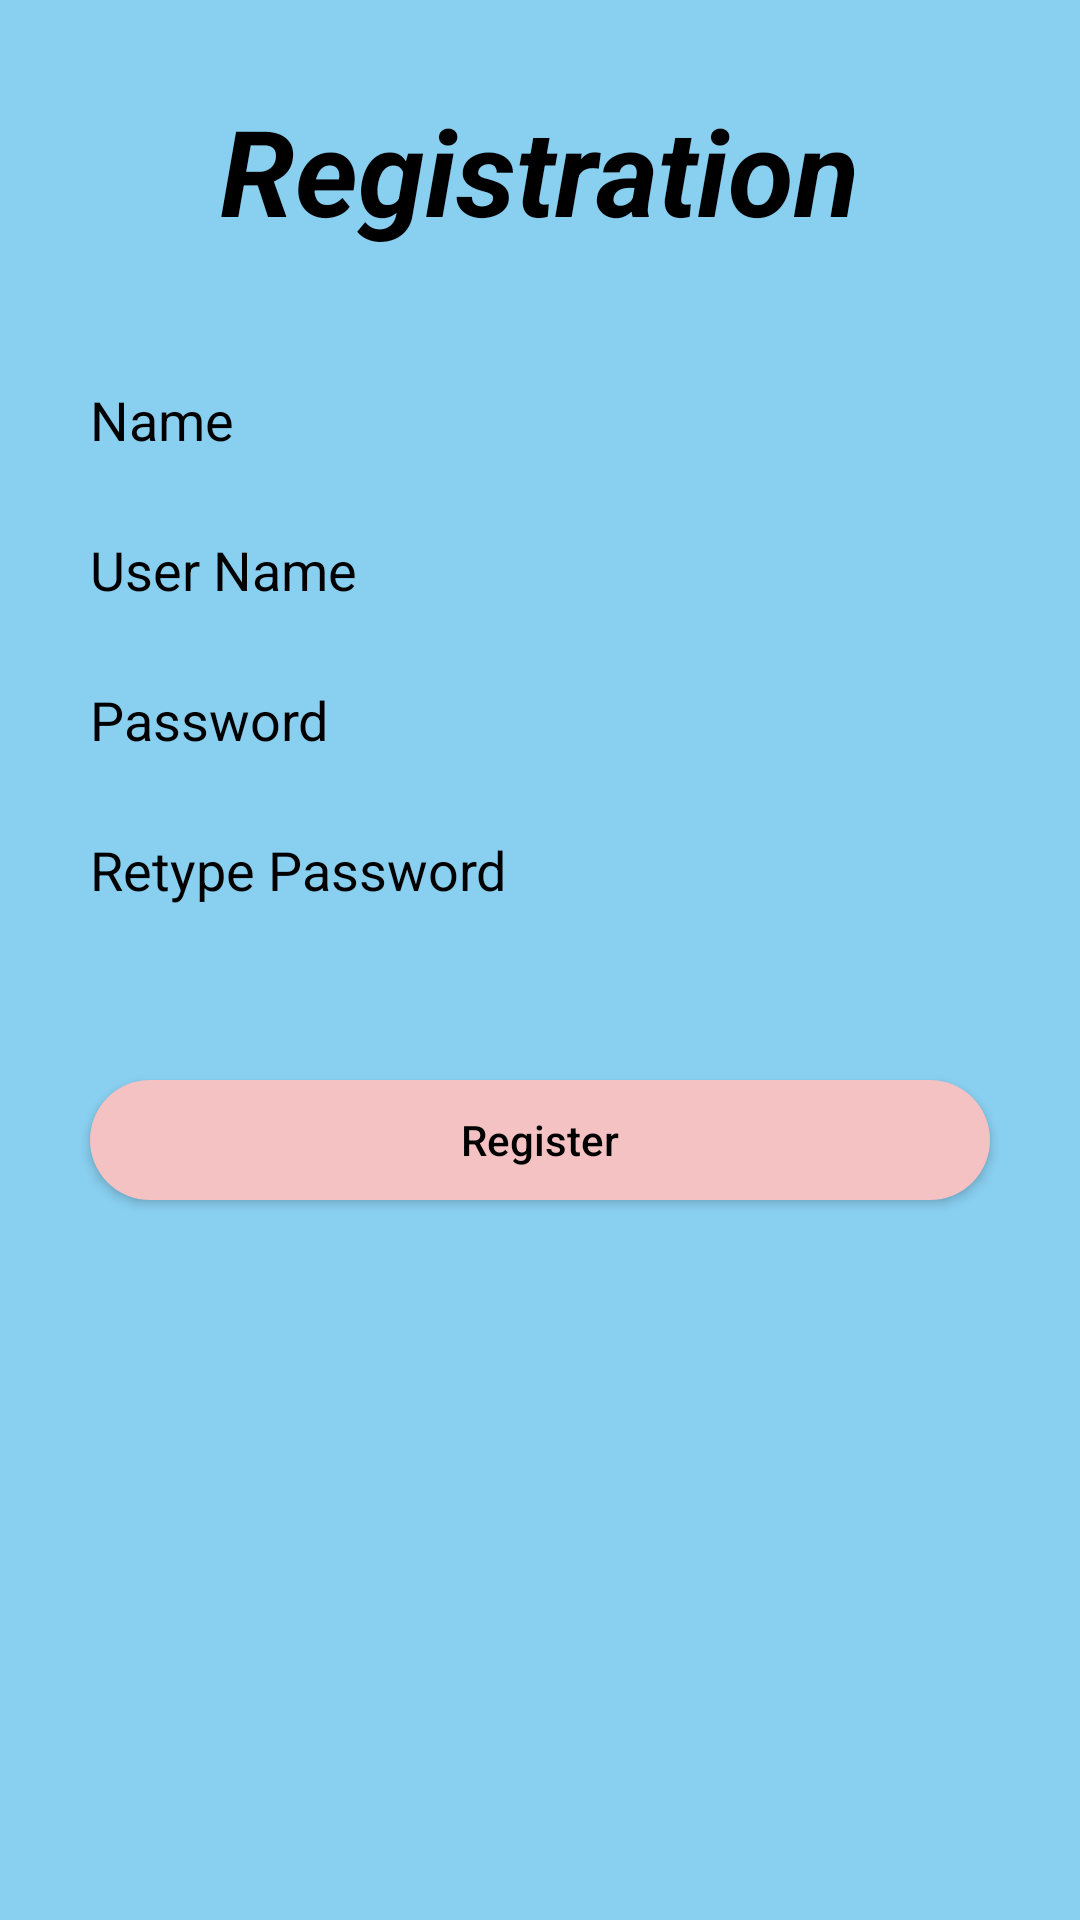

Write the Android layout XML for this screen, with the resource values it uses.
<!-- AndroidManifest.xml: application theme Theme.Design.NoActionBar -->
<!-- res/layout/activity_register.xml -->
<?xml version="1.0" encoding="utf-8"?>
<RelativeLayout xmlns:android="http://schemas.android.com/apk/res/android"
    xmlns:app="http://schemas.android.com/apk/res-auto"
    xmlns:tools="http://schemas.android.com/tools"
    android:layout_width="match_parent"
    android:background="#89CFF0"
    android:layout_height="match_parent"
    tools:context=".RegisterActivity">
    <TextView
        android:layout_width="wrap_content"
        android:layout_height="wrap_content"
        android:text="Registration"
        android:textColor="@color/black"
        android:textStyle="bold|italic"
        android:layout_centerHorizontal="true"
        android:layout_marginTop="30dp"
        android:textSize="40dp"/>
    <EditText
        android:layout_height="40dp"
        android:id="@+id/username"
        android:layout_width="300dp"
        android:background="@drawable/edit_round1"
        android:hint="User Name"
        android:layout_centerHorizontal="true"
        android:textColorHint="@color/gray"
        android:textColor="@color/black"
        android:layout_marginTop="10dp"
        android:layout_below="@+id/name"/>
    <EditText
        android:id="@+id/pass"
        android:background="@drawable/edit_round1"
        android:layout_width="300dp"
        android:layout_height="40dp"
        android:hint="Password"
        android:layout_centerHorizontal="true"
        android:textColorHint="@color/gray"
        android:layout_marginTop="10dp"
        android:textColor="@color/black"
        android:layout_below="@+id/username"/>
    <EditText
        android:id="@+id/repass"
        android:textColor="@color/black"
        android:background="@drawable/edit_round1"
        android:layout_width="300dp"
        android:layout_centerHorizontal="true"
        android:layout_height="40dp"
        android:hint="Retype Password"
        android:textColorHint="@color/gray"
        android:layout_marginTop="10dp"
        android:layout_below="@+id/pass"/>
    <EditText
        android:id="@+id/name"
        android:textColor="@color/black"
        android:layout_marginTop="120dp"
        android:background="@drawable/edit_round1"
        android:layout_width="300dp"
        android:layout_centerHorizontal="true"
        android:layout_height="40dp"
        android:hint="Name"
        android:textColorHint="@color/gray"/>
    <Button
        android:id="@+id/re"
        android:layout_width="300dp"
        android:layout_height="40dp"
        android:text="Register"
        android:textColor="@color/black"
        android:layout_centerHorizontal="true"
        android:background="@drawable/button_round"
        android:layout_marginTop="50dp"
        android:textAllCaps="false"
        android:layout_below="@+id/repass"/>
</RelativeLayout>
<!-- resources referenced by this layout -->
<resources>
  <!-- drawable button_round (drawable) -->
  <?xml version="1.0" encoding="utf-8"?>
  <shape xmlns:android="http://schemas.android.com/apk/res/android"
      android:shape="rectangle">
     <solid android:color="#f4c2c2"/>
      <corners android:radius="20dp"/>
  </shape>
  <!-- not gathered from this repository: default colours our renderer supplied (Android Studio template values) -->
  <color name="black">#FF000000</color>
</resources>
